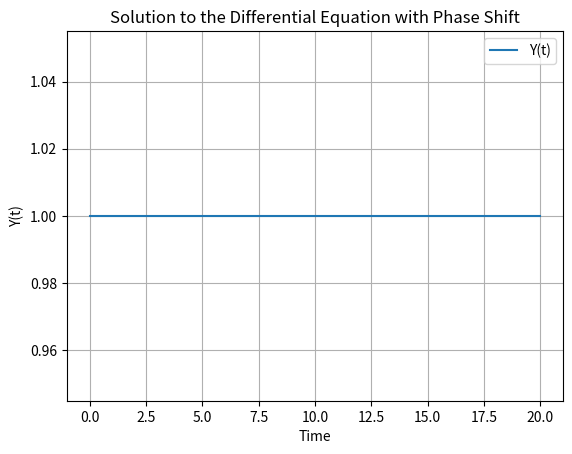

This figure's Python source:

import numpy as np
from scipy.integrate import odeint
import matplotlib.pyplot as plt

# Parameters
a = 1
b = 5
tau = 3

# Time parameters
start_time = 0
end_time = 20
num_points = 200
time = np.linspace(start_time, end_time, num_points)

# Constants and Initial Conditions
init_cond = [1]  # Initial value of Y(t)

# Create a buffer to store past values of Y
past_values_length = int(2 * tau)  # Buffer for two tau periods
past_values = np.zeros(past_values_length)

def eqtnSystem(Y, t, past_values):
    # Store current value in the past_values buffer
    past_values[1:] = past_values[:-1]  # Shift the past values
    past_values[0] = Y[0]  # Current value

    # Phase shift handling
    if t >= tau:
        past_Y_tau = past_values[int(tau / (end_time / num_points))]  # Get Y(t-tau)
    else:
        past_Y_tau = 0  # Y(t-tau) is not defined for t < tau

    # Return the derivative
    dYdt = a * Y[0] + b * past_Y_tau
    return [dYdt]

# Resulting storage for ETA
ETA = np.zeros((num_points, len(init_cond)))

# Integrating using odeint
for i in range(num_points):
    if i == 0:
        ETA[i] = odeint(eqtnSystem, init_cond, [time[i]], args=(past_values,))[0]
    else:
        ETA[i] = odeint(eqtnSystem, ETA[i-1], [time[i]], args=(past_values,))[0]

# Plotting the results
plt.plot(time, ETA[:, 0], label='Y(t)')
plt.title('Solution to the Differential Equation with Phase Shift')
plt.xlabel('Time')
plt.ylabel('Y(t)')
plt.legend()
plt.grid()
plt.show()
